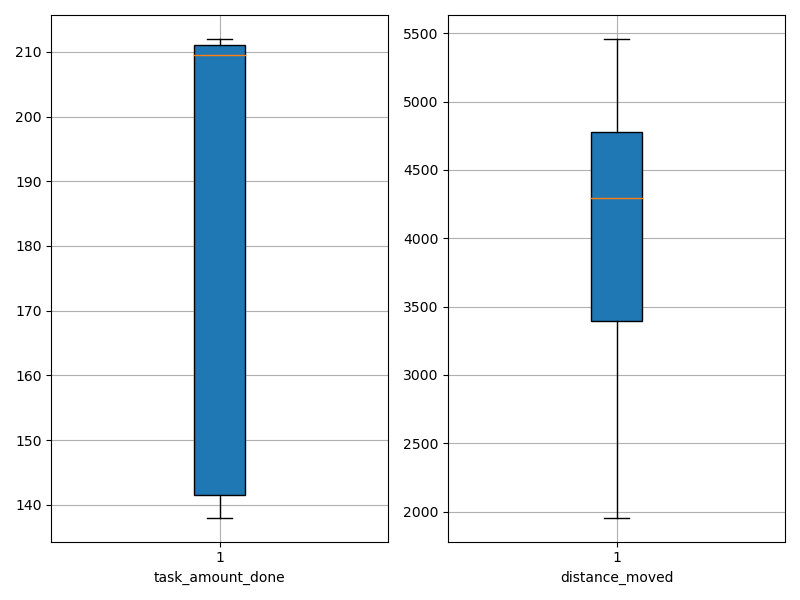

The table this chart was drawn from, first rows:
agent_id, task_amount_done, distance_moved
0, 211.0, 4371
1, 211.0, 3149
2, 210.0, 3814
3, 209.0, 5213
4, 211.0, 3411
5, 139.0, 1956
6, 139.0, 3149
7, 142.0, 3714
8, 211.0, 4216
9, 209.0, 4815
10, 210.0, 4564
11, 139.0, 3356
12, 211.0, 4769
13, 140.0, 4924
14, 210.0, 5458
15, 138.0, 3344
16, 212.0, 3990
17, 209.0, 4982
18, 211.0, 4745
19, 208.0, 4377
